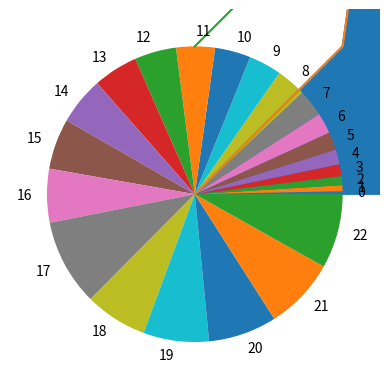

Write the Python code that produced this figure.
import pandas as pd
import matplotlib.pyplot as plt
from matplotlib.pyplot import style

style = ("ggplot")

x = pd.Series([x**3 for x in range(10)])
x.plot(kind='area')
plt.savefig('plt.png')
print(x.plot())
x=pd.Series([1,2,3,4,5,6,7,9,10,11,12,13,14,15,16,17,18,29,21,22,23,24,25])
x.plot(kind='pie')
plt.savefig('plt.png')
print(x.plot())